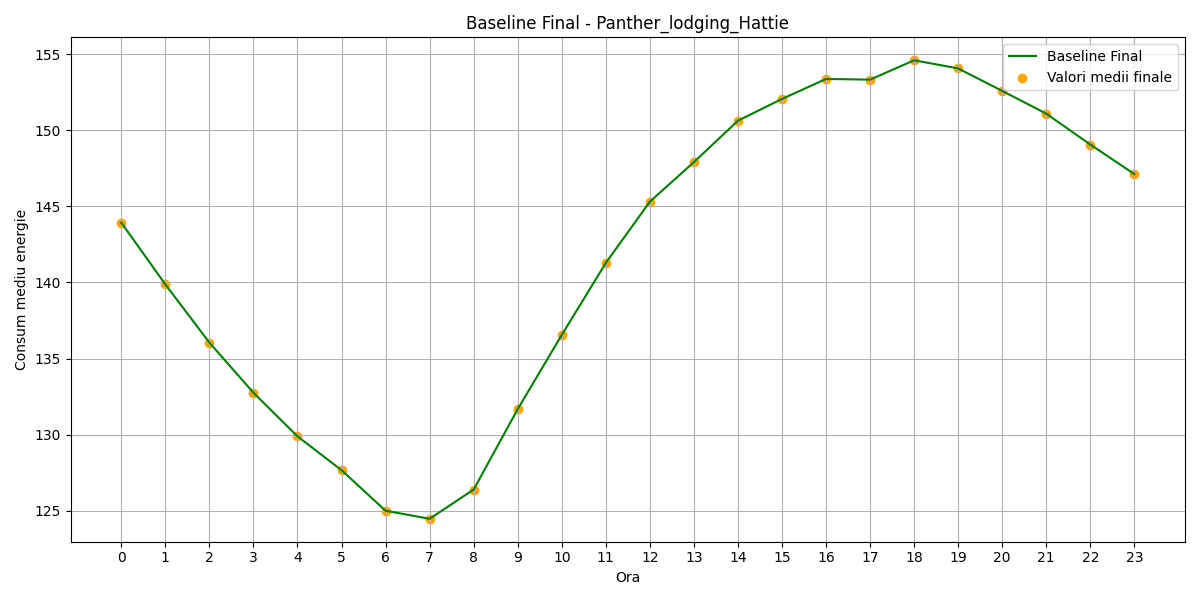

The file beside this chart, header and first rows:
hour, B(t)_final
0, 143.9
1, 139.9
2, 136
3, 132.8
4, 129.9
5, 127.7
6, 125
7, 124.5
8, 126.4
9, 131.7
10, 136.6
11, 141.3
12, 145.3
13, 147.9
14, 150.6
15, 152.1
16, 153.4
17, 153.3
18, 154.6
19, 154.1
20, 152.6
21, 151.1
22, 149.1
23, 147.1
